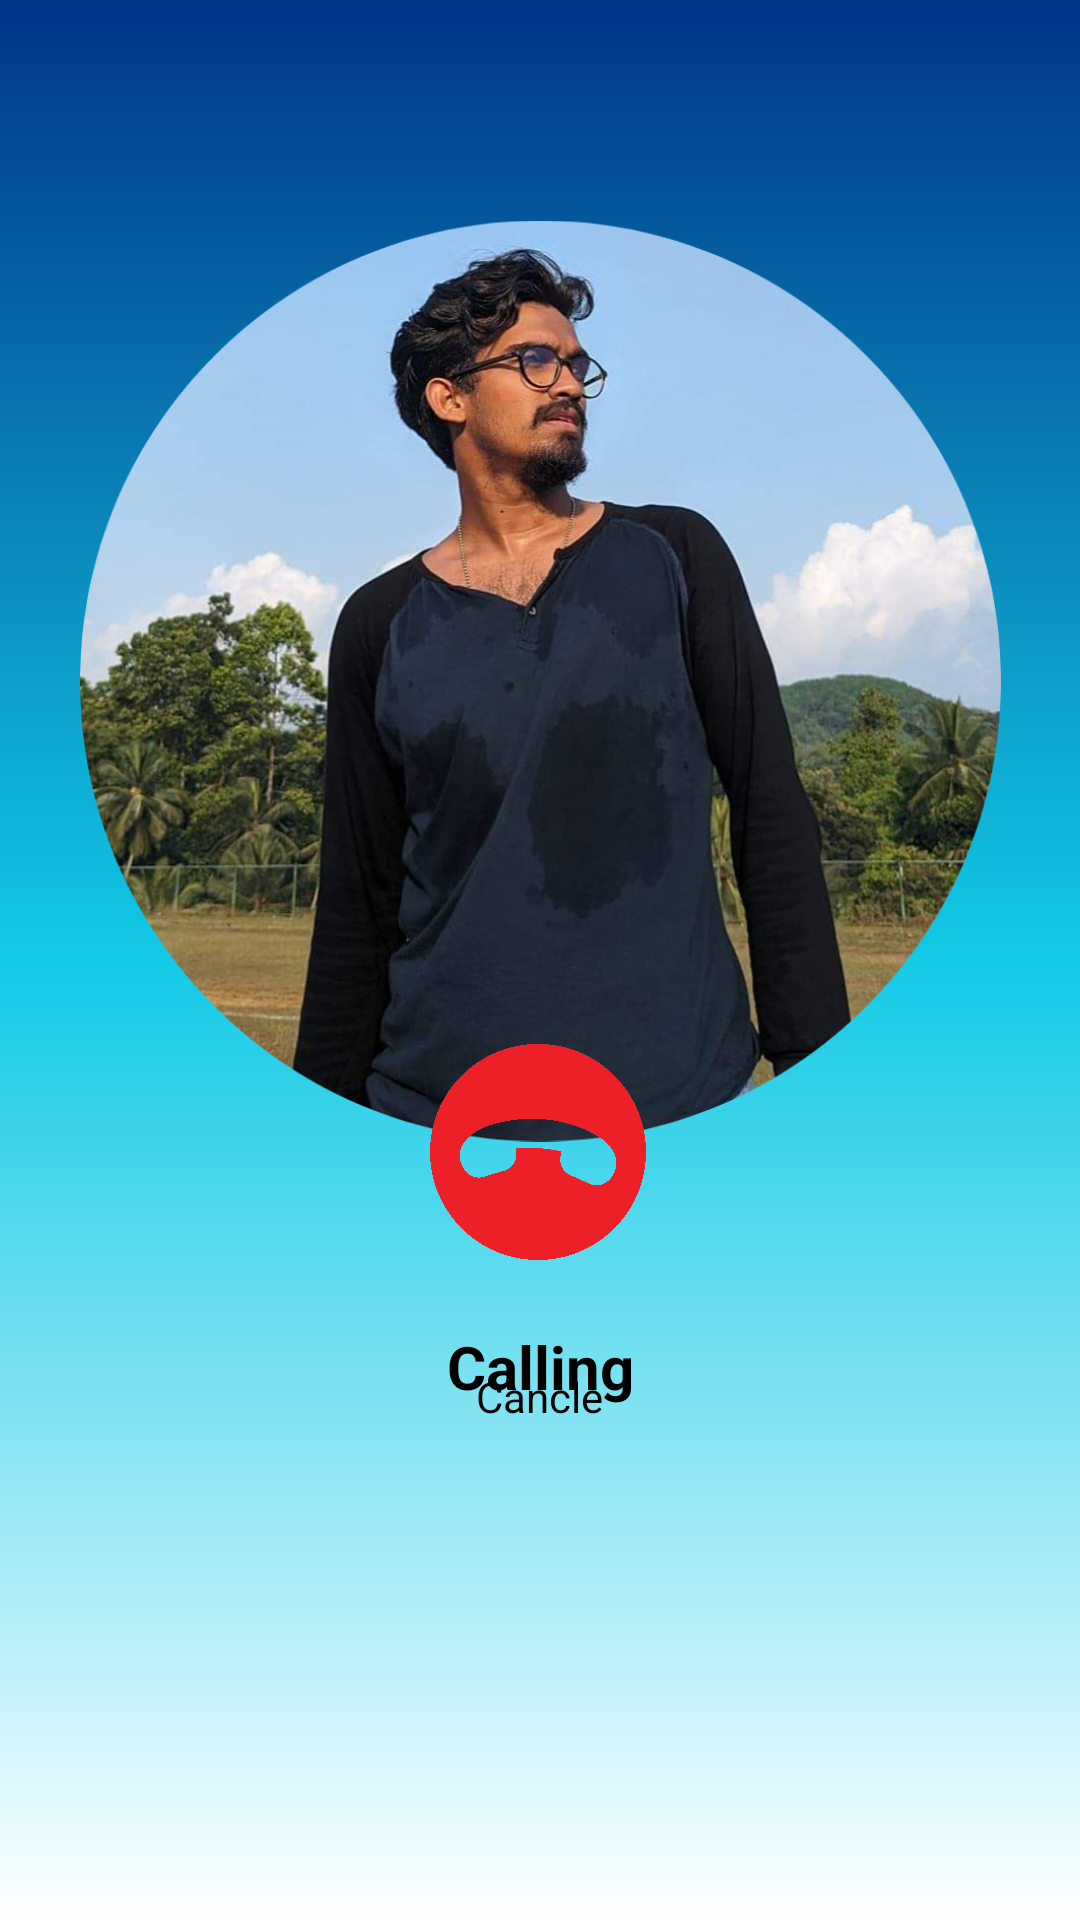

Layout XML and referenced resources for this Android screen:
<!-- AndroidManifest.xml: application theme Theme.MessengerApp -->
<!-- res/layout/calling_page.xml -->
<?xml version="1.0" encoding="utf-8"?>
<androidx.constraintlayout.widget.ConstraintLayout xmlns:android="http://schemas.android.com/apk/res/android"
    xmlns:app="http://schemas.android.com/apk/res-auto"
    xmlns:tools="http://schemas.android.com/tools"
    android:layout_width="match_parent"
    android:layout_height="match_parent"
    android:background="@drawable/backgroundcolor"
    >

    <ImageView
        android:id="@+id/imageView16"
        android:layout_width="307dp"
        android:layout_height="342dp"
        android:layout_marginTop="56dp"
        app:layout_constraintEnd_toEndOf="parent"
        app:layout_constraintStart_toStartOf="parent"
        app:layout_constraintTop_toTopOf="parent"
        app:srcCompat="@drawable/image__2_" />

    <ImageView
        android:id="@+id/imageView20"
        android:layout_width="84dp"
        android:layout_height="72dp"
        android:layout_marginBottom="220dp"
        app:layout_constraintBottom_toBottomOf="parent"
        app:layout_constraintEnd_toEndOf="parent"
        app:layout_constraintHorizontal_bias="0.498"
        app:layout_constraintStart_toStartOf="parent"
        app:srcCompat="@drawable/vecteezy_red_decline_call_icon_decline_phone_call_button_handset_23122076_removebg" />

    <TextView
        android:id="@+id/textView45"
        android:layout_width="wrap_content"
        android:layout_height="wrap_content"
        android:layout_marginTop="36dp"
        android:text="@string/cancle"
        android:textColor="@color/Black"
        app:layout_constraintEnd_toEndOf="@+id/imageView20"
        app:layout_constraintHorizontal_bias="0.512"
        app:layout_constraintStart_toStartOf="@+id/imageView20"
        app:layout_constraintTop_toBottomOf="@+id/imageView20" />

    <TextView
        android:id="@+id/textView44"
        android:layout_width="wrap_content"
        android:layout_height="wrap_content"
        android:layout_marginTop="44dp"
        android:text="@string/calling"
        android:textColor="@color/Black"
        android:textSize="20sp"
        android:textStyle="bold"
        app:layout_constraintEnd_toEndOf="parent"
        app:layout_constraintStart_toStartOf="parent"
        app:layout_constraintTop_toBottomOf="@+id/imageView16" />

</androidx.constraintlayout.widget.ConstraintLayout>
<!-- resources referenced by this layout -->
<resources>
  <color name="Black">#000000</color>
  <!-- drawable backgroundcolor (drawable) -->
  <?xml version="1.0" encoding="utf-8"?>
  <shape xmlns:android="http://schemas.android.com/apk/res/android">
  
      <gradient
          android:type="linear"
          android:angle="100"
          android:startColor="@color/blue"
          android:centerColor="@color/lightBlue"
          android:endColor="@color/white"/>
  </shape>
  <!-- drawable image__2_: png bitmap (drawable, 743158 bytes) -->
  <!-- drawable vecteezy_red_decline_call_icon_decline_phone_call_button_handset_23122076_removebg: png bitmap (drawable, 394968 bytes) -->
  <string name="calling" translatable="false">Calling</string>
  <string name="cancle" translatable="false">Cancle</string>
  <style name="Theme.MessengerApp" parent="Base.Theme.MessengerApp" />
  <color name="blue">#003586</color>
  <color name="lightBlue">#12CAE6</color>
  <color name="white">#ffffff</color>
  <style name="Base.Theme.MessengerApp" parent="Theme.Material3.DayNight.NoActionBar">
          
          
      </style>
</resources>
